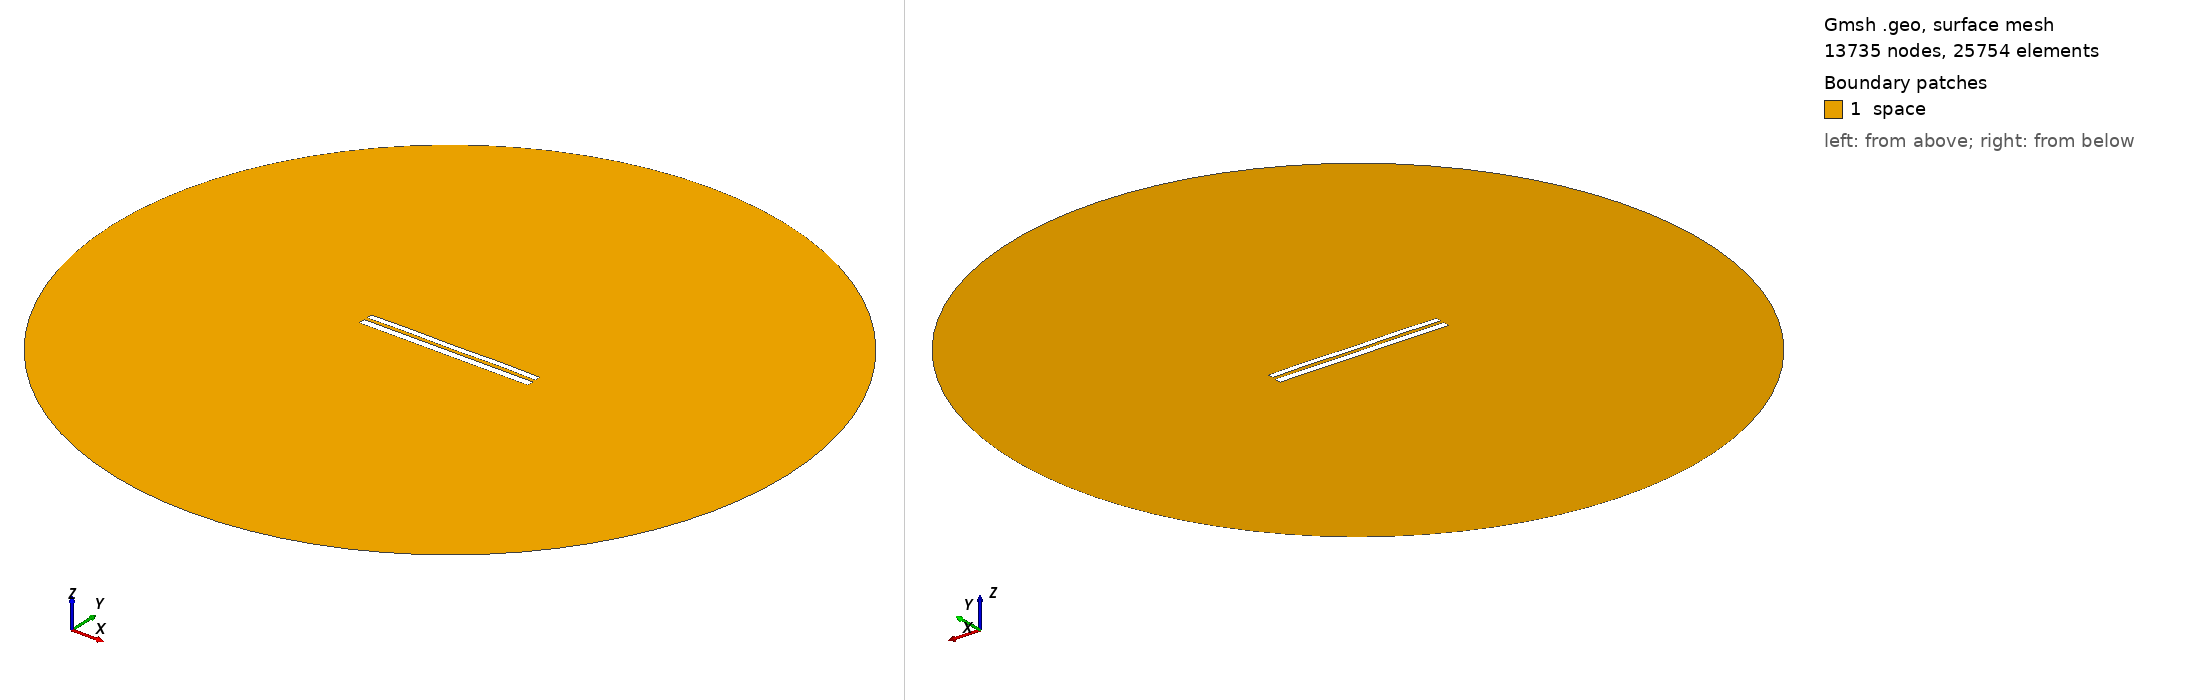

Gmsh geometry script, surface-meshed: 13735 nodes, 25754 surface elements. Boundary patches (legend numbers): 1 space. Left view from above one corner, right view from below the opposite corner. Legend entries are the model's physical surfaces. The drawing asked Gmsh for element sizes between 1% and 20% of the model's largest extent; the script's own settings can give other sizes.

=== 7465.geo (drawn) ===
//---------------------------------------
// Geometry kernel
//---------------------------------------

SetFactory("OpenCASCADE");



//---------------------------------------
// Parameters of the geometry
//---------------------------------------

// Overetch of the upper plate
overetch = 0.25;

// Distance between the plates
distance = 1.75;

// Discretization over the x axis (for the deformation)
nx = 50; 

// Length of the plate
L = 100 - overetch; 

// Number of modes
n = 4; 

// 1st mode coefficient
coeff(1) = 0.15;
beta(1) = 0.596864 * 3.1415926535 / L;

// 2nd mode coefficient
coeff(2) = 0.07499999999999998;
beta(2) = 1.49418 * 3.1415926535 / L;

// 3rd mode coefficient
coeff(3) = 0.0;
beta(3) = 2.50025 * 3.1415926535 / L;

// 4th mode coefficient
coeff(4) = 0.15;
beta(4) = 3.49999 * 3.1415926535 / L;



//---------------------------------------
// Upper plate (deformed rectangle)
//---------------------------------------

// Coordiantes of the upper plate
xmin = -50;
xmax = 50 - overetch;

// Height of the upper plate
yheight = 4 - 2 * overetch;

// Indexes of the points
UpperID[] = {};
LowerID[] = {};
LeftID[] = {};
RightID[] = {};

// Point index
p = 1;

// Horizontal edges
For i In {1:nx}
    x = xmin + (i-1)*(xmax - xmin)/(nx-1);

    y_bottom = distance / 2 + overetch;
    For j In {1:n}
        C = (Cosh(beta(j)*L) + Cos(beta(j)*L)) / (Sinh(beta(j)*L) + Sin(beta(j)*L));
        y_bottom  = y_bottom + coeff(j) * (Cosh(beta(j)*(x+50)) - Cos(beta(j)*(x+50)) - C * (Sinh(beta(j)*(x+50)) - Sin(beta(j)*(x+50))));
    EndFor

    y_top = y_bottom + yheight;

    Point(p) = {x, y_top, 0, 1.0};
    UpperID[i] = p;
    p = p + 1;

    Point(p) = {x, y_bottom, 0, 1.0};
    LowerID[i] = p;
    p = p + 1;
EndFor

// Create point lists
UpperPts[] = {}; LowerPts[] = {};
For i In {1:nx}
  UpperPts[] += {UpperID[i]};
  LowerPts[] += {LowerID[i]};
EndFor

// Build splines
Spline(1) = {UpperPts[]};
Spline(2) = {LowerPts[]};
Line(3) = {LowerPts[nx-1], UpperPts[nx-1]};
Line(4) = {LowerPts[0], UpperPts[0]};

// Build the plane surface
Curve Loop(1) = {2, 3, -1, -4};
Plane Surface(1) = {1};



//---------------------------------------
// Lower plate (rectangle)
//---------------------------------------

// Vertices
Point(1001) = {-50, -1, 0, 1.0};
Point(1002) = { 50, -1, 0, 1.0};
Point(1003) = { 50,  -5, 0, 1.0};
Point(1004) = {-50,  -5, 0, 1.0};

// Edges
Line(5) = {1001, 1002};
Line(6) = {1002, 1003};
Line(7) = {1003, 1004};
Line(8) = {1004, 1001};

// Plane surface
Line Loop(2) = {5, 6, 7, 8};
Plane Surface(2) = {2}; 



//---------------------------------------
// Outer (fictious) boundary
//---------------------------------------

// Points
Point(1005) = {0, 0, 0};       // Center
Point(1006) = {200, 0, 0};     // Start point
Point(1007) = {0, 200, 0};     // 90 degrees
Point(1008) = {-200, 0, 0};    // 180 degrees
Point(1009) = {0, -200, 0};    // 270 degrees

// Circle arcs (each needs start, center, end)
Circle(9) = {1006, 1005, 1007};
Circle(10) = {1007, 1005, 1008};
Circle(11) = {1008, 1005, 1009};
Circle(12) = {1009, 1005, 1006};

// Plane surface for the entire domain
Curve Loop(3) = {9, 10, 11, 12};
Surface(3) = {3};

// Subtract the plates from the whole domain to obtain the actual domain where we want to solve the equations
BooleanDifference{ Surface{3}; Delete; }{ Surface{1}; Surface{2}; Delete; }




//---------------------------------------
// Transfinite Lines/Curves
//---------------------------------------

// Set the number of points on the boundaries
r = 7;

// Plates
Transfinite Curve {1, 2} = 50*r Using Progression 1;
Transfinite Curve {3, 4} = 2*r Using Progression 1;
Transfinite Line {5, 7} = 50*r Using Progression 1;
Transfinite Line {6, 8} = 2*r Using Progression 1;

// Outer boundary
Transfinite Line {9, 10, 11, 12} = 20 Using Progression 1;



//---------------------------------------
// Physical groups
//---------------------------------------                

// Physical curves (boundaries)
Physical Line("force_segment", 10) = {2};
Physical Line("upper_plate", 11) = {1, 3, 4};
Physical Line("lower_plate", 12) = {5, 6, 7, 8};
Physical Line("boundary", 20) = {9, 10, 11, 12};

// Physical Surfaces
Physical Surface("space", 30) = {3};



//---------------------------------------
// 6. Generate the Mesh
//---------------------------------------

// 2D mesh generation
Mesh 2;
